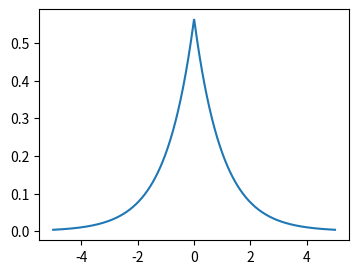

Python code for this plot:
import numpy as np
import scipy.special as sp
import matplotlib.pyplot as plt

x = np.linspace(-5,5,num=1000)
r = abs(x)

zeta = 1.0
psi_STO = (zeta**3/np.pi)**(0.5) * np.exp(-zeta*r)

plt.figure(figsize=(4,3))
plt.plot(x,psi_STO)

plt.show()
